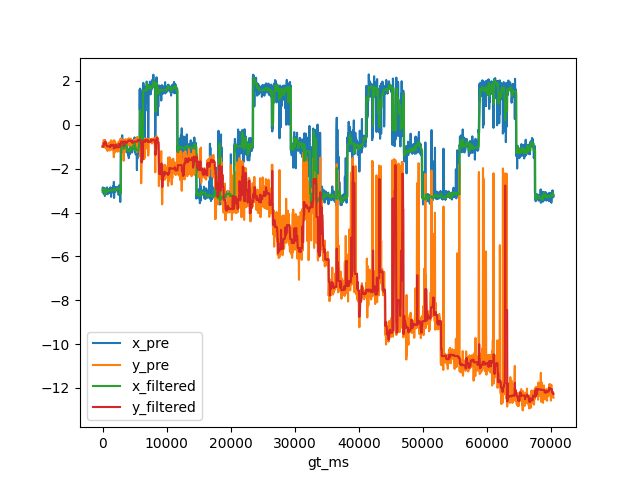

Values plotted in this chart, from the file beside it:
, gt_ms, x_gt, y_gt, x_pre, y_pre, x_filtered, y_filtered
0, 0.0, -3.031, -0.6694, -2.975, -1.006, -3.058, -0.992
1, 33.0, -3.031, -0.6694, -2.854, -0.906, -2.975, -0.992
2, 67.0, -3.031, -0.6694, -2.926, -0.9298, -2.975, -0.992
3, 100.0, -3.031, -0.6694, -2.918, -0.9911, -2.926, -0.9911
4, 133.0, -3.031, -0.6694, -2.887, -0.8189, -2.926, -0.9911
5, 167.0, -3.031, -0.6694, -3.137, -0.7157, -2.926, -0.9911
6, 200.0, -3.031, -0.6694, -3.153, -0.6943, -2.926, -0.8189
7, 233.0, -3.031, -0.6694, -2.892, -0.8785, -2.926, -0.8785
8, 267.0, -3.031, -0.6694, -3.061, -0.8447, -2.926, -0.8447
9, 300.0, -3.031, -0.6694, -2.883, -1.033, -2.926, -0.8785
10, 333.0, -3.031, -0.6694, -2.971, -0.8367, -2.926, -0.8447
11, 367.0, -3.031, -0.6694, -3.246, -0.6853, -2.926, -0.8447
12, 400.0, -3.031, -0.6694, -3.196, -0.7291, -2.971, -0.8367
13, 433.0, -3.031, -0.6694, -3.174, -0.7582, -3.174, -0.7582
14, 467.0, -3.031, -0.6694, -3.104, -0.8464, -3.104, -0.8367
15, 500.0, -3.031, -0.6694, -2.981, -0.9015, -3.104, -0.8367
16, 533.0, -3.031, -0.6694, -2.914, -0.9288, -3.104, -0.8464
17, 567.0, -3.031, -0.6694, -2.968, -0.9569, -2.981, -0.9015
18, 600.0, -3.031, -0.6694, -3.065, -1.097, -3.065, -0.9288
19, 633.0, -3.031, -0.6694, -3.152, -0.9774, -3.065, -0.9569
20, 667.0, -3.031, -0.6694, -2.918, -0.9966, -3.065, -0.9774
21, 700.0, -3.031, -0.6694, -2.853, -1.021, -3.065, -0.9774
22, 733.0, -3.031, -0.6694, -2.967, -0.9173, -2.967, -0.9774
23, 767.0, -3.031, -0.6694, -2.995, -1.193, -2.995, -0.9774
24, 800.0, -3.031, -0.6694, -3.165, -0.9445, -2.995, -0.9774
25, 833.0, -3.031, -0.6694, -3.015, -1.005, -2.995, -0.9774
26, 867.0, -3.031, -0.6694, -3.057, -0.8507, -3.015, -0.9774
27, 900.0, -3.031, -0.6694, -3.034, -0.8718, -3.015, -0.9774
28, 933.0, -3.031, -0.6694, -2.954, -1.039, -3.015, -0.9774
29, 967.0, -3.031, -0.6694, -3.019, -0.9505, -3.015, -0.9774
30, 1000, -3.031, -0.6694, -3.095, -1.005, -3.015, -0.9774
31, 1033, -3.031, -0.6694, -2.926, -1.063, -3.015, -0.9774
32, 1067, -3.031, -0.6694, -3.109, -0.7987, -3.015, -0.9774
33, 1100, -3.031, -0.6694, -3.09, -1.171, -3.015, -0.9774
34, 1133, -3.031, -0.6694, -2.931, -1.023, -3.015, -0.9774
35, 1167, -3.031, -0.6694, -2.984, -1.128, -3.015, -1.023
36, 1200, -3.031, -0.6694, -2.898, -0.9081, -2.984, -0.9774
37, 1233, -3.031, -0.6694, -2.847, -0.8473, -2.984, -0.9774
38, 1267, -3.031, -0.6694, -3.093, -0.9158, -2.984, -0.9158
39, 1300, -3.031, -0.6694, -2.955, -1.036, -2.984, -0.9774
40, 1333, -3.031, -0.6694, -3.286, -0.7046, -2.984, -0.9158
41, 1367, -3.031, -0.6694, -3.062, -0.8789, -2.984, -0.9158
42, 1400, -3.031, -0.6694, -2.99, -1.031, -2.99, -0.9158
43, 1433, -3.031, -0.6694, -2.926, -1.138, -2.984, -0.9158
44, 1467, -3.031, -0.6694, -3.053, -0.8887, -2.99, -0.9158
45, 1500, -3.031, -0.6694, -2.984, -0.9735, -2.984, -0.9158
46, 1533, -3.031, -0.6694, -2.902, -0.9394, -2.984, -0.9158
47, 1567, -3.031, -0.6694, -2.973, -1.034, -2.984, -0.9394
48, 1600, -3.031, -0.6694, -3.082, -0.8441, -2.984, -0.9158
49, 1633, -3.031, -0.6694, -3.011, -0.7478, -2.984, -0.9158
50, 1667, -3.031, -0.6694, -2.956, -1.025, -2.984, -0.9158
51, 1700, -3.031, -0.6694, -2.785, -1.083, -2.984, -0.9158
52, 1733, -3.031, -0.6694, -2.942, -1.289, -2.956, -1.025
53, 1767, -3.031, -0.6694, -2.603, -1.477, -2.942, -1.083
54, 1800, -3.031, -0.6694, -3.335, -0.6975, -2.956, -1.025
55, 1833, -3.031, -0.6694, -2.917, -1.021, -2.942, -1.025
56, 1867, -3.031, -0.6694, -2.825, -0.9378, -2.942, -1.021
57, 1900, -3.031, -0.6694, -2.967, -1.267, -2.942, -1.025
58, 1933, -3.031, -0.6694, -2.996, -1.234, -2.942, -1.025
59, 1967, -3.031, -0.6694, -3.022, -0.7619, -2.967, -1.025
... 2,053 more rows
